Image classification data set "cnn" (AnonymDavid/szakdolgozat on GitHub). Class labels (11): battery, capacitor, diode, inductor, lamp, resistor, AC source, DC source, switch, NPN transistor, PNP transistor.

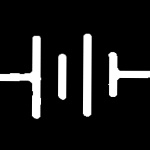
Label: battery

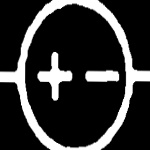
Label: DC source

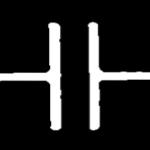
Label: capacitor

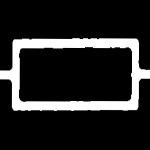
Label: resistor

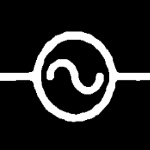
Label: AC source

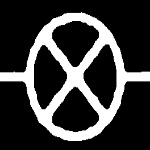
Label: lamp
